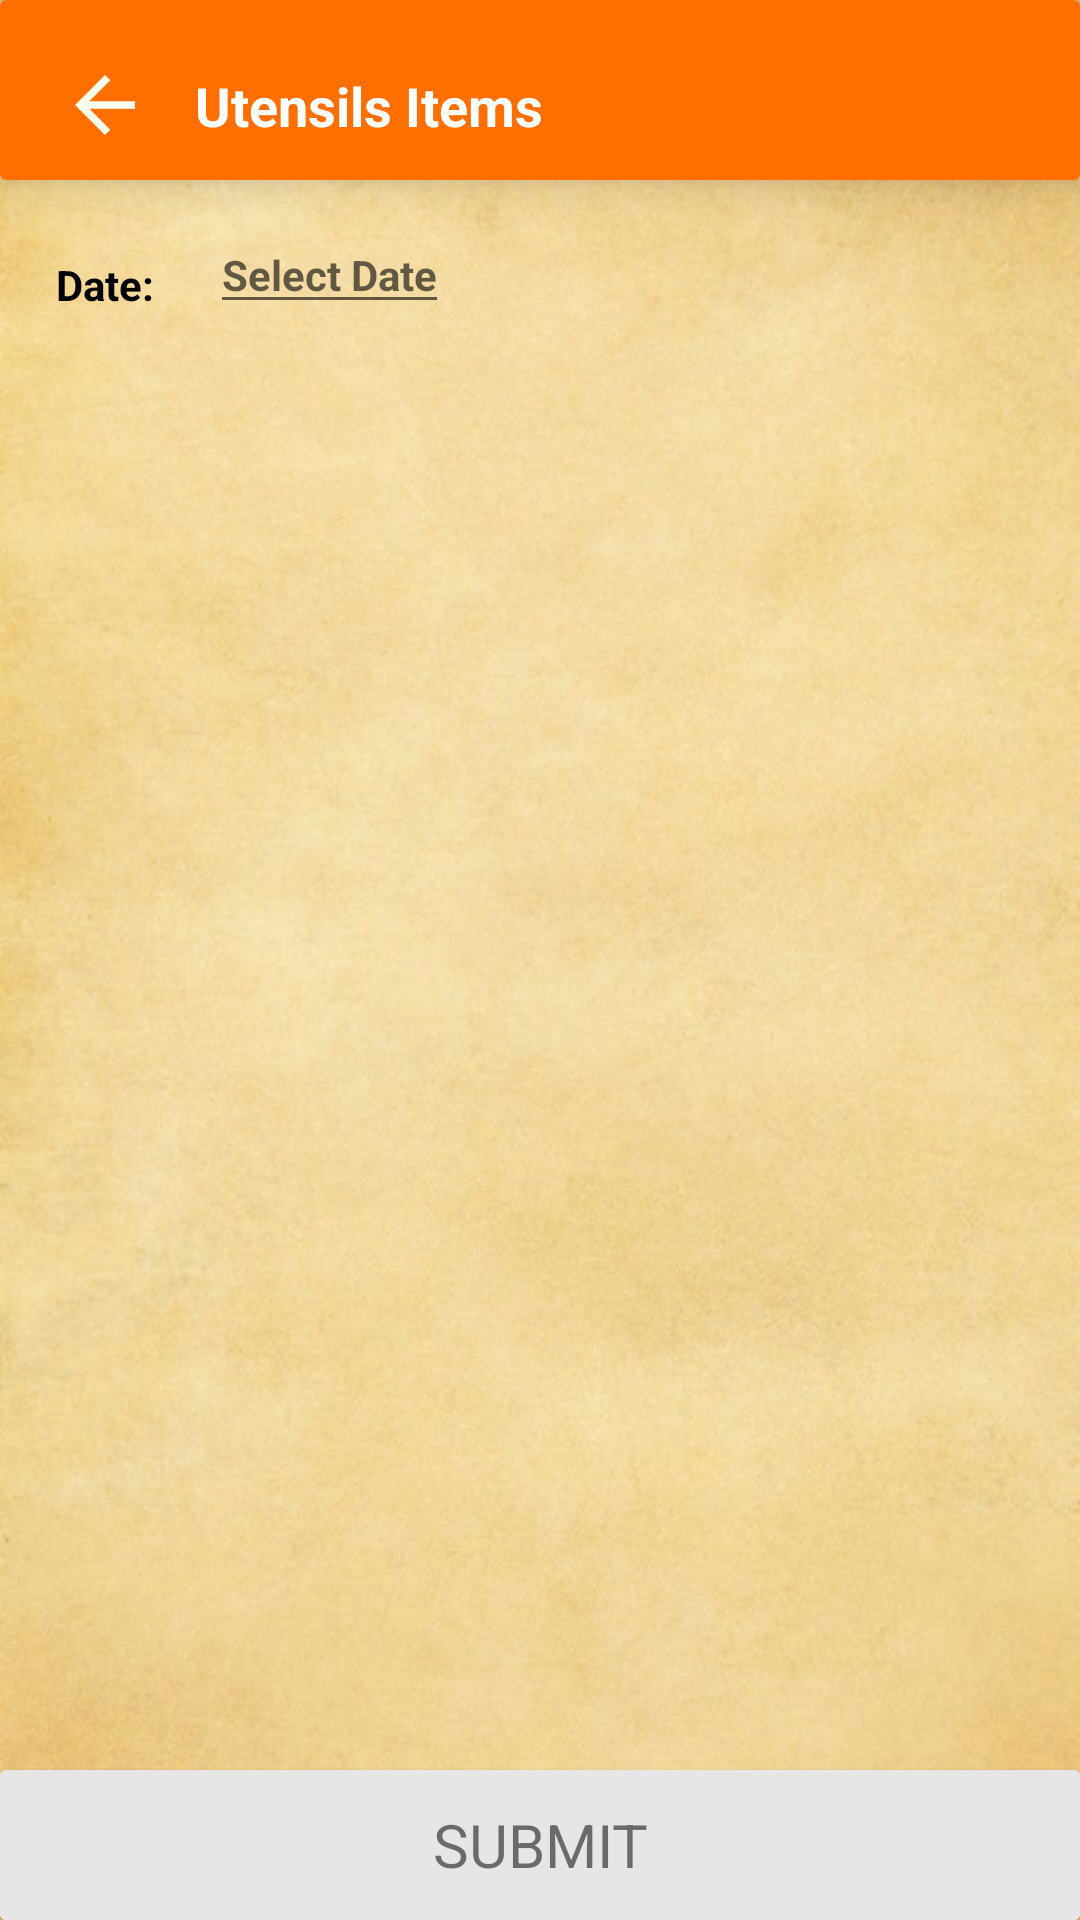

Produce the Android XML layout that renders to this screen, including the resource entries it uses.
<!-- AndroidManifest.xml: application theme Theme.AasharamBhoj -->
<!-- res/layout/utensils_activity_chef.xml -->
<?xml version="1.0" encoding="utf-8"?>
<androidx.constraintlayout.widget.ConstraintLayout xmlns:android="http://schemas.android.com/apk/res/android"
    android:layout_width="match_parent"
    android:layout_height="match_parent"
    android:background="@drawable/matching_back"
    xmlns:app="http://schemas.android.com/apk/res-auto">
    <androidx.cardview.widget.CardView
        android:layout_width="match_parent"
        android:layout_height="wrap_content"
        app:cardElevation="10dp"

        app:layout_constraintTop_toTopOf="parent"
        app:layout_constraintStart_toStartOf="parent"
        app:layout_constraintEnd_toEndOf="parent"
        android:layout_marginBottom="10dp"

        android:id="@+id/card1">
        <LinearLayout
            android:layout_width="match_parent"
            android:layout_height="60dp"
            android:id="@+id/linear"
            android:background="#FF6F00"
            android:orientation="horizontal"
            >

            <ImageView
                android:id="@+id/iv_image1"
                android:layout_width="30dp"
                android:layout_height="30dp"
                android:layout_marginStart="20dp"
                android:layout_marginTop="20dp"
                app:layout_constraintTop_toTopOf="parent"
                app:layout_constraintStart_toStartOf="parent"
                android:scaleType="centerCrop"

                android:src="@drawable/ic_baseline_arrow_back_24"
                />
            <TextView
                android:id="@+id/tv_text"
                android:layout_width="wrap_content"
                android:layout_height="wrap_content"
                android:layout_marginTop="20dp"
                android:layout_alignParentTop="true"
                app:layout_constraintTop_toTopOf="parent"
                app:layout_constraintStart_toEndOf="@id/iv_image1"
                android:layout_marginLeft="5dp"
                android:textStyle="bold"
                android:layout_toRightOf="@id/iv_image"
                android:padding="3dp"
                android:paddingStart="10dp"
                android:text="Utensils Items"

                android:textAlignment="center"
                android:textColor="@color/white"
                android:textSize="18sp" />

        </LinearLayout>


    </androidx.cardview.widget.CardView>
    <ScrollView
        android:layout_width="match_parent"
        android:layout_height="match_parent"
        android:layout_marginTop="60dp"
        android:fillViewport="true"
        app:layout_constraintBottom_toBottomOf="parent"
        app:layout_constraintEnd_toEndOf="parent"
        app:layout_constraintStart_toStartOf="parent"
        app:layout_constraintTop_toBottomOf="@+id/card1">

        <androidx.constraintlayout.widget.ConstraintLayout
            android:layout_width="match_parent"
            android:layout_height="wrap_content"
            android:orientation="vertical">

            <androidx.constraintlayout.widget.ConstraintLayout
                android:layout_width="match_parent"
                android:layout_height="match_parent"
                android:layout_alignParentTop="true"
                android:layout_alignParentStart="true"
                android:layout_alignParentEnd="true"
                android:layout_alignParentBottom="true"
                android:id="@+id/constrain_layout"
                >
                <TextView
                    android:layout_width="70dp"
                    android:layout_height="30dp"
                    app:layout_constraintTop_toTopOf="parent"
                    app:layout_constraintStart_toStartOf="parent"
                    android:text="Date:"
                    android:gravity="center"
                    android:clickable="true"
                    android:id="@+id/txt_date"
                    android:layout_marginTop="20dp"
                    app:layout_constraintHorizontal_bias="0.1"
                    android:textStyle="bold"
                    android:textColor="@color/black"

                    />
                <EditText
                    android:layout_width="wrap_content"
                    android:layout_height="wrap_content"
                    app:layout_constraintTop_toTopOf="parent"
                    app:layout_constraintStart_toEndOf="@id/txt_date"
                    android:hint="Select Date"
                    android:clickable="false"
                    android:textColor="@color/black"
                    android:textStyle="bold"
                    android:textSize="14sp"
                    android:layout_marginTop="12dp"

                    android:gravity="center"
                    android:id="@id/date"/>


                <androidx.cardview.widget.CardView
                    android:layout_width="wrap_content"
                    android:layout_height="wrap_content"
                    app:cardElevation="10dp"

                    android:layout_marginTop="10dp"
                    app:layout_constraintTop_toTopOf="parent"
                    app:layout_constraintStart_toStartOf="parent"
                    android:orientation="horizontal"
                    app:layout_constraintHorizontal_bias="0.9"
                    app:layout_constraintEnd_toEndOf="parent"

                    android:gravity="center"
                    android:background="@drawable/date"
                    android:id="@+id/add_people1">



                    <EditText
                        android:layout_width="100dp"
                        android:layout_height="wrap_content"
                        app:layout_constraintTop_toTopOf="parent"
                        app:layout_constraintStart_toStartOf="parent"
                       android:visibility="gone"


                        android:textSize="16dp"
                        app:layout_constraintEnd_toEndOf="parent"
                        android:hint="Add People"
                        android:gravity="center"
                        android:clickable="true"
                        android:inputType="number"
                        android:id="@+id/add_people"

                        android:textStyle="bold"
                        android:textColor="#FF6F00"

                        />

                </androidx.cardview.widget.CardView>



                <androidx.recyclerview.widget.RecyclerView
                    android:layout_width="match_parent"
                    android:layout_height="wrap_content"
                    android:layout_marginTop="10dp"
                  app:layout_constraintTop_toBottomOf="@id/date"
                    app:layout_constraintStart_toStartOf="parent"
                    app:layout_constraintEnd_toEndOf="parent"
                    android:id="@+id/recycler_1"/>
            </androidx.constraintlayout.widget.ConstraintLayout>
        </androidx.constraintlayout.widget.ConstraintLayout>
    </ScrollView>
    <androidx.cardview.widget.CardView
        android:layout_width="match_parent"
        android:layout_height="wrap_content"
        app:layout_constraintBottom_toBottomOf="parent"
        app:layout_constraintLeft_toLeftOf="parent"



        app:layout_constraintRight_toRightOf="parent">
        <androidx.constraintlayout.widget.ConstraintLayout
            android:layout_width="match_parent"
            android:layout_height="50dp"
            app:layout_constraintBottom_toBottomOf="parent"
            app:layout_constraintLeft_toLeftOf="parent"
            android:background="#e6e6e6"

            app:layout_constraintRight_toRightOf="parent">

            <TextView
                android:layout_width="match_parent"
                android:layout_height="50dp"
                app:layout_constraintTop_toTopOf="parent"
                android:id="@+id/txt_submit"

                android:text="SUBMIT"
                android:gravity="center"

                android:textSize="20sp"
                app:layout_constraintStart_toStartOf="parent"
                app:layout_constraintEnd_toEndOf="parent"

                />




        </androidx.constraintlayout.widget.ConstraintLayout>
    </androidx.cardview.widget.CardView>




</androidx.constraintlayout.widget.ConstraintLayout>
<!-- resources referenced by this layout -->
<resources>
  <color name="black">#FF000000</color>
  <color name="white">#FFFFFFFF</color>
  <!-- drawable date (drawable) -->
  <?xml version="1.0" encoding="utf-8"?>
  <shape xmlns:android="http://schemas.android.com/apk/res/android"
      >
      <corners
          android:radius="1dp"/>
  
  
      <stroke
          android:width="3dp"
          android:color="#cdc9c9"
          />
      <solid android:color="@color/white"/>
  
      <stroke
          android:width="2dp"
          android:color="#000000"
  
          />
  
  </shape>
  <!-- drawable ic_baseline_arrow_back_24 (drawable) -->
  <vector android:autoMirrored="true" android:height="24dp"
      android:tint="#FFFEEC" android:viewportHeight="24"
      android:viewportWidth="24" android:width="24dp" xmlns:android="http://schemas.android.com/apk/res/android">
      <path android:fillColor="@android:color/white" android:pathData="M20,11H7.83l5.59,-5.59L12,4l-8,8 8,8 1.41,-1.41L7.83,13H20v-2z"/>
  </vector>
  <!-- drawable matching_back: png bitmap (drawable, 58034 bytes) -->
  <style name="Theme.AasharamBhoj" parent="Theme.MaterialComponents.DayNight.NoActionBar">
          
          <item name="colorPrimary">@color/purple_500</item>
          <item name="colorPrimaryVariant">@color/purple_700</item>
          <item name="colorOnPrimary">@color/white</item>
          
          <item name="colorSecondary">@color/teal_200</item>
          <item name="colorSecondaryVariant">@color/teal_700</item>
          <item name="colorOnSecondary">@color/black</item>
          
          <item name="android:statusBarColor" tools:targetApi="l">?attr/colorPrimaryVariant</item>
          
      </style>
  <color name="purple_500">#FF6F00</color>
  <color name="purple_700">#FF6F00</color>
  <color name="teal_200">#FF03DAC5</color>
  <color name="teal_700">#FF018786</color>
</resources>
